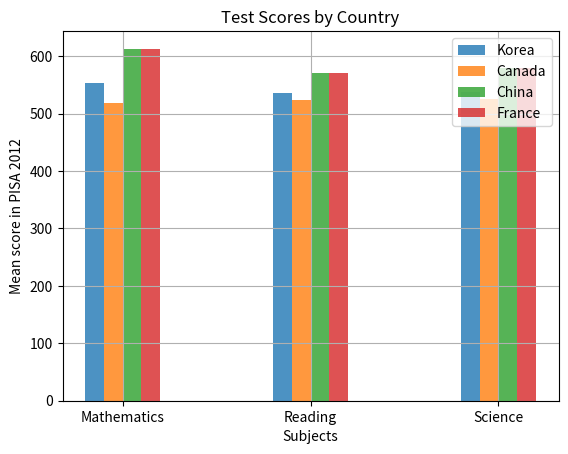

Reproduce this figure in Python.
import matplotlib.pyplot as plt
import numpy as np

# arranging + creating data
col_count = 3
bar_width = .1

korea_scores = (554, 536, 538)
canada_scores = (518, 523, 525)
china_scores = (613, 570, 580)
france_scores = (495, 505, 499)

index = np.arange(col_count)

# Putting data into chart
k1 = plt.bar(index, korea_scores, bar_width, label="Korea", alpha=.8)
c1 = plt.bar(index + bar_width, canada_scores, bar_width, label="Canada", alpha=.8)
ch1 = plt.bar(index + bar_width*2, china_scores, bar_width, label="China", alpha=.8)
f1 = plt.bar(index + bar_width*3, china_scores, bar_width, label="France", alpha=.8)

# Showing graph
plt.ylabel("Mean score in PISA 2012")
plt.xlabel("Subjects")
plt.title("Test Scores by Country")

plt.xticks(index + .3/2, ("Mathematics", "Reading", "Science"))
plt.legend()
plt.grid(True)

plt.show()
